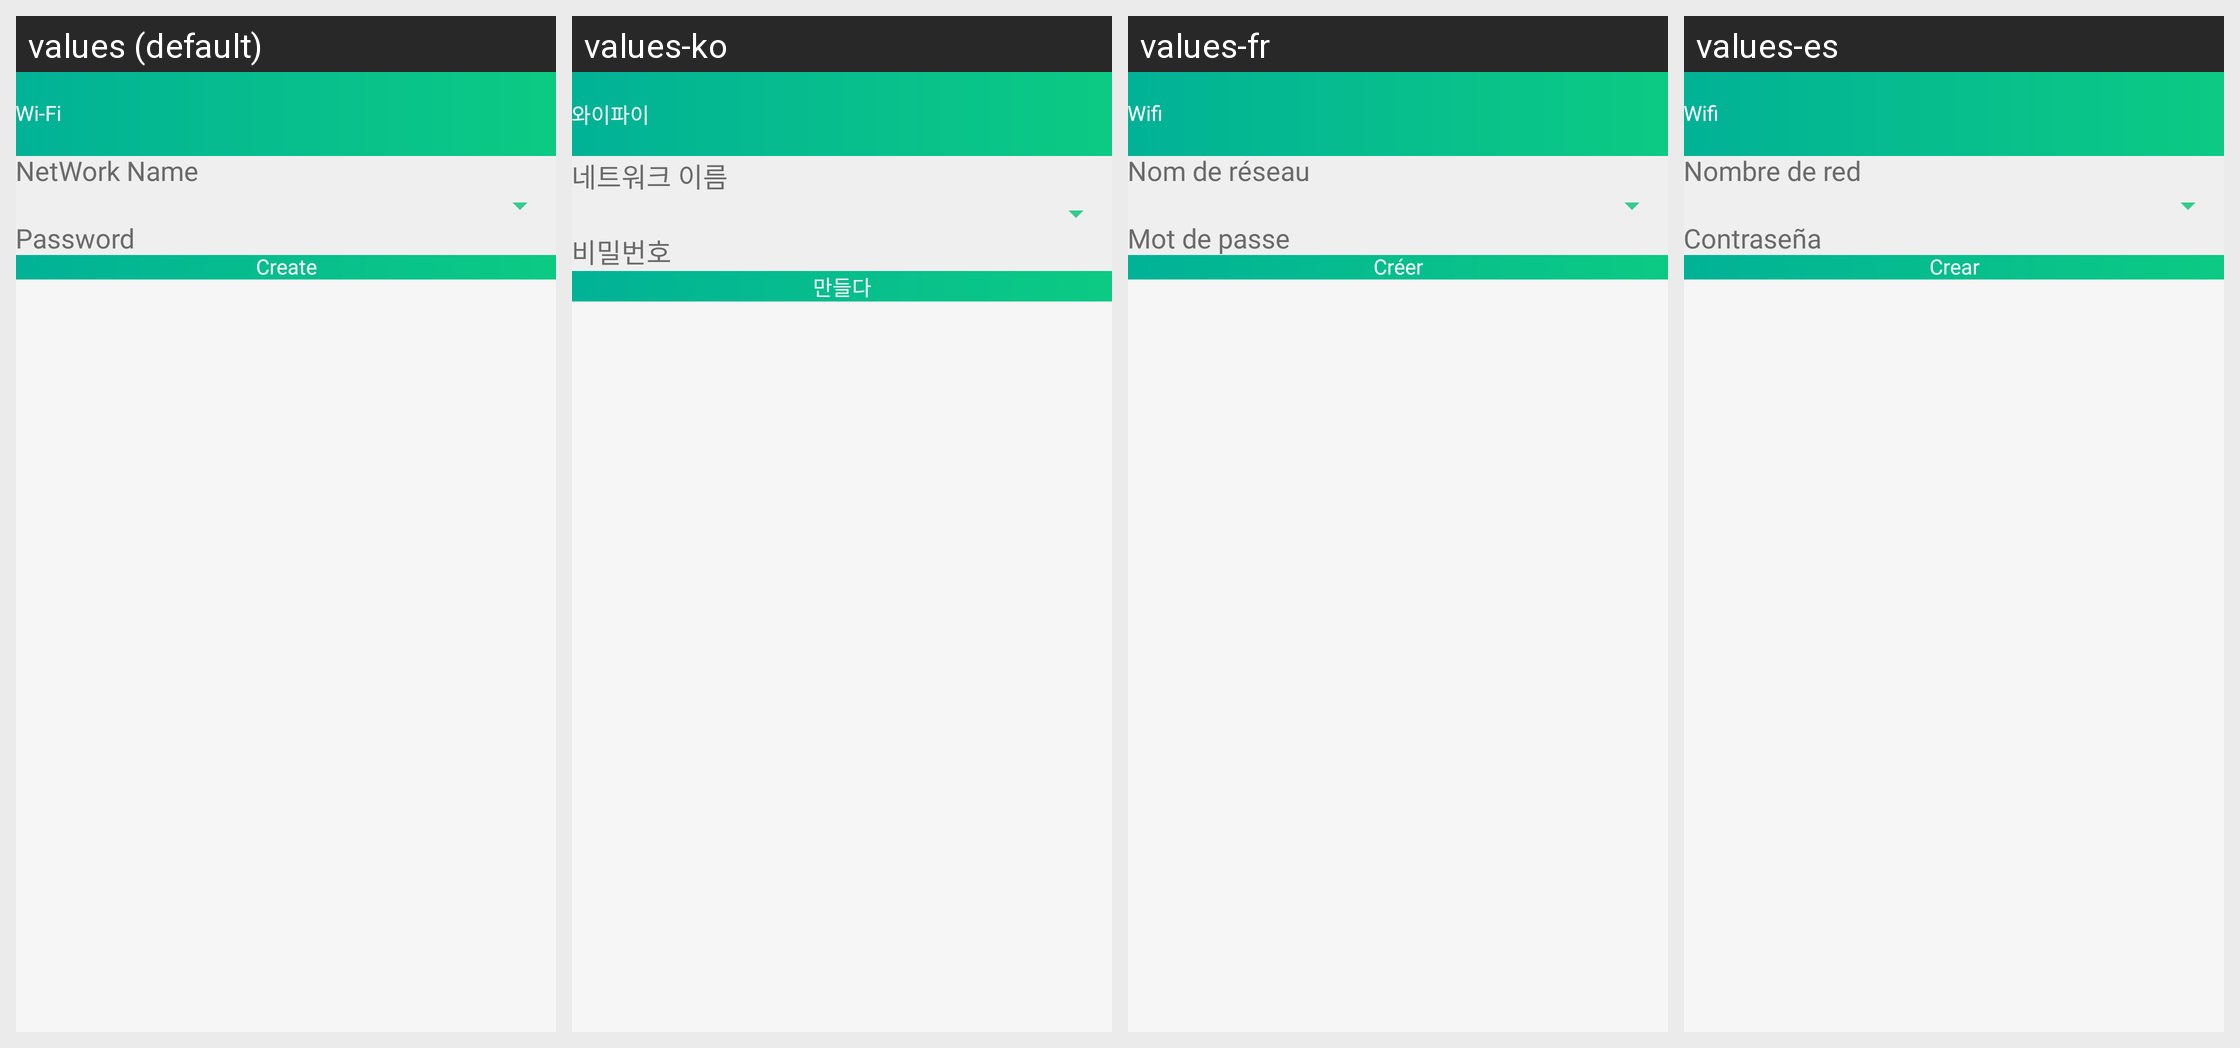

The same Android screen rendered under several of its app's locales, left to right. List the strings drawn on it with the default value and each locale's translation.
Android screen res/layout/activity_create_wifi_code.xml rendered under 4 locales, left to right: values (default), values-ko, values-fr, values-es. Device: Nexus 5 (rendered at 1080×1920; each locale shown at half size, 540×960, under a caption strip naming it); theme GreenTheme.
Other locales in the repository, not shown: values-de, values-it, values-pt.
Strings drawn on this screen, with the default value and each locale's value (text and hints the layout hard-codes, and strings that could not be matched under every locale, appear in the picture but are not listed):

newWifi
  values: Wi-Fi
  values-ko: 와이파이
  values-fr: Wifi
  values-es: Wifi

networkName
  values: NetWork Name
  values-ko: 네트워크 이름
  values-fr: Nom de réseau
  values-es: Nombre de red

password
  values: Password
  values-ko: 비밀번호
  values-fr: Mot de passe
  values-es: Contraseña

create
  values: Create
  values-ko: 만들다
  values-fr: Créer
  values-es: Crear
